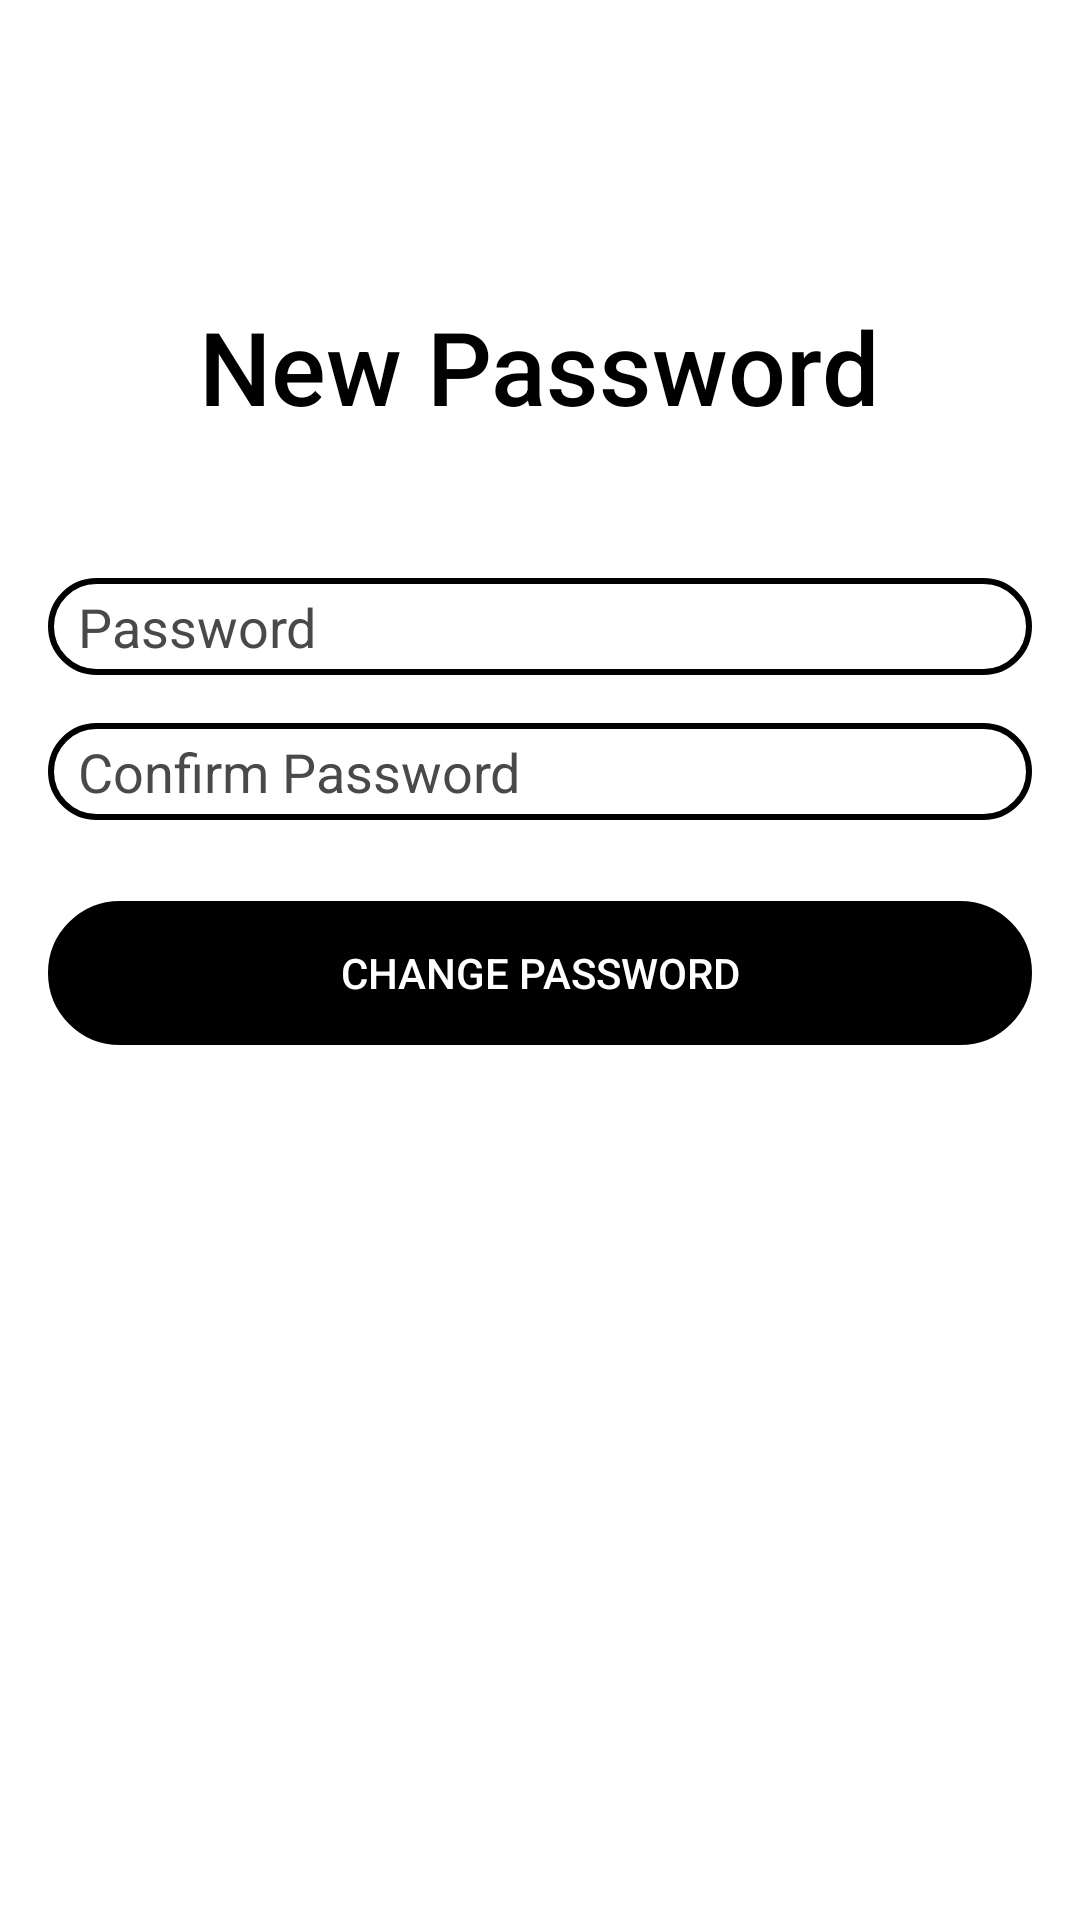

Here is an Android app screen rendered from its layout file. Give the layout XML and the strings, colors and styles it references.
<!-- AndroidManifest.xml: application theme Theme.Speako -->
<!-- res/layout/activity_reset.xml -->
<?xml version="1.0" encoding="utf-8"?>
<androidx.constraintlayout.widget.ConstraintLayout xmlns:android="http://schemas.android.com/apk/res/android"
    xmlns:app="http://schemas.android.com/apk/res-auto"
    xmlns:tools="http://schemas.android.com/tools"
    android:layout_width="match_parent"
    android:layout_height="match_parent"
    android:background="@drawable/white_bg"
    tools:context=".ResetActivity">


    <TextView
        android:id="@+id/signUpText"
        android:layout_width="wrap_content"
        android:layout_height="wrap_content"
        android:text="New Password"
        android:textAppearance="@style/TextAppearance.AppCompat.Display1"
        android:textColor="@color/black"
        app:autoSizeMaxTextSize="36sp"
        app:autoSizeMinTextSize="36sp"
        app:autoSizeTextType="none"
        app:fontFamily="sans-serif-medium"
        app:layout_constraintBottom_toBottomOf="parent"
        app:layout_constraintEnd_toEndOf="parent"
        app:layout_constraintHorizontal_bias="0.497"
        app:layout_constraintStart_toStartOf="parent"
        app:layout_constraintTop_toTopOf="parent"
        app:layout_constraintVertical_bias="0.167" />

    <TextView
        android:id="@+id/resetmailTxt"
        android:layout_width="0dp"
        android:layout_height="wrap_content"
        android:layout_marginTop="16dp"
        android:layout_marginBottom="16dp"
        android:text=""
        android:textAlignment="center"
        android:textAppearance="@style/TextAppearance.AppCompat.Body2"
        android:textColor="@color/black"
        app:autoSizeMaxTextSize="36sp"
        app:autoSizeMinTextSize="36sp"
        app:autoSizeTextType="none"
        app:fontFamily="sans-serif-medium"
        app:layout_constraintBottom_toTopOf="@+id/resetPassword"
        app:layout_constraintEnd_toEndOf="@+id/resetPassword"
        app:layout_constraintStart_toStartOf="@+id/resetPassword"
        app:layout_constraintTop_toBottomOf="@+id/signUpText"
        app:layout_constraintVertical_bias="0.04000002" />

    <EditText
        android:id="@+id/resetPassword"
        android:layout_width="0dp"
        android:layout_height="wrap_content"
        android:layout_marginStart="16dp"
        android:layout_marginTop="48dp"
        android:layout_marginEnd="16dp"
        android:background="@drawable/input_bg"
        android:drawableLeft="@drawable/ic_security"
        android:drawablePadding="10dp"
        android:ems="10"
        android:hint="Password"
        android:inputType="textPassword"
        android:padding="4dp"
        android:paddingStart="10dp"
        android:textColor="@color/black"
        android:textColorHint="@color/gray"
        app:drawableTint="@color/black"
        app:layout_constraintEnd_toEndOf="parent"
        app:layout_constraintHorizontal_bias="0.0"
        app:layout_constraintStart_toStartOf="parent"
        app:layout_constraintTop_toBottomOf="@+id/signUpText" />

    <EditText
        android:id="@+id/resetConfirmPassword"
        android:textColorHint="@color/gray"
        android:layout_width="0dp"
        android:layout_height="wrap_content"
        android:layout_marginTop="16dp"
        android:background="@drawable/input_bg"
        android:drawableLeft="@drawable/ic_security"
        android:drawablePadding="10dp"
        android:ems="10"
        android:inputType="textPassword"
        android:padding="4dp"
        android:paddingStart="10dp"
        android:hint="Confirm Password"
        android:textColor="@color/black"
        app:drawableTint="@color/black"
        app:layout_constraintEnd_toEndOf="@+id/resetPassword"
        app:layout_constraintStart_toStartOf="@+id/resetPassword"
        app:layout_constraintTop_toBottomOf="@+id/resetPassword" />


    <Button
        android:id="@+id/btnChange"
        android:layout_width="0dp"
        android:layout_height="wrap_content"
        android:background="@drawable/input_bg"
        android:text="Change password"
        android:textColor="@color/white"
        app:backgroundTint="@color/black"

        app:layout_constraintBottom_toBottomOf="parent"
        app:layout_constraintEnd_toEndOf="@+id/resetConfirmPassword"
        app:layout_constraintHorizontal_bias="0.0"
        app:layout_constraintStart_toStartOf="@+id/resetConfirmPassword"
        app:layout_constraintTop_toBottomOf="@+id/resetConfirmPassword"
        app:layout_constraintVertical_bias="0.085" />

</androidx.constraintlayout.widget.ConstraintLayout>
<!-- resources referenced by this layout -->
<resources>
  <color name="black">#FF000000</color>
  <color name="gray">#4A4949</color>
  <color name="white">#FFFFFFFF</color>
  <!-- drawable input_bg (drawable) -->
  <?xml version="1.0" encoding="utf-8"?>
  <shape xmlns:android="http://schemas.android.com/apk/res/android">
  
      <stroke android:color="@color/black"
          android:width="2dp"/>
      <corners android:radius="70dp"/>
  
  </shape>
  <style name="Theme.Speako" parent="Theme.MaterialComponents.DayNight.NoActionBar">
          
          <item name="colorPrimary">@color/purple_500</item>
          <item name="colorPrimaryVariant">@color/purple_700</item>
          <item name="colorOnPrimary">@color/white</item>
          
          <item name="colorSecondary">@color/teal_200</item>
          <item name="colorSecondaryVariant">@color/teal_700</item>
          <item name="colorOnSecondary">@color/black</item>
          
          <item name="android:statusBarColor" tools:targetApi="l">?attr/colorPrimaryVariant</item>
          
      </style>
  <color name="purple_500">#FF6200EE</color>
  <color name="purple_700">#FF3700B3</color>
  <color name="teal_200">#FF03DAC5</color>
  <color name="teal_700">#FF018786</color>
</resources>
